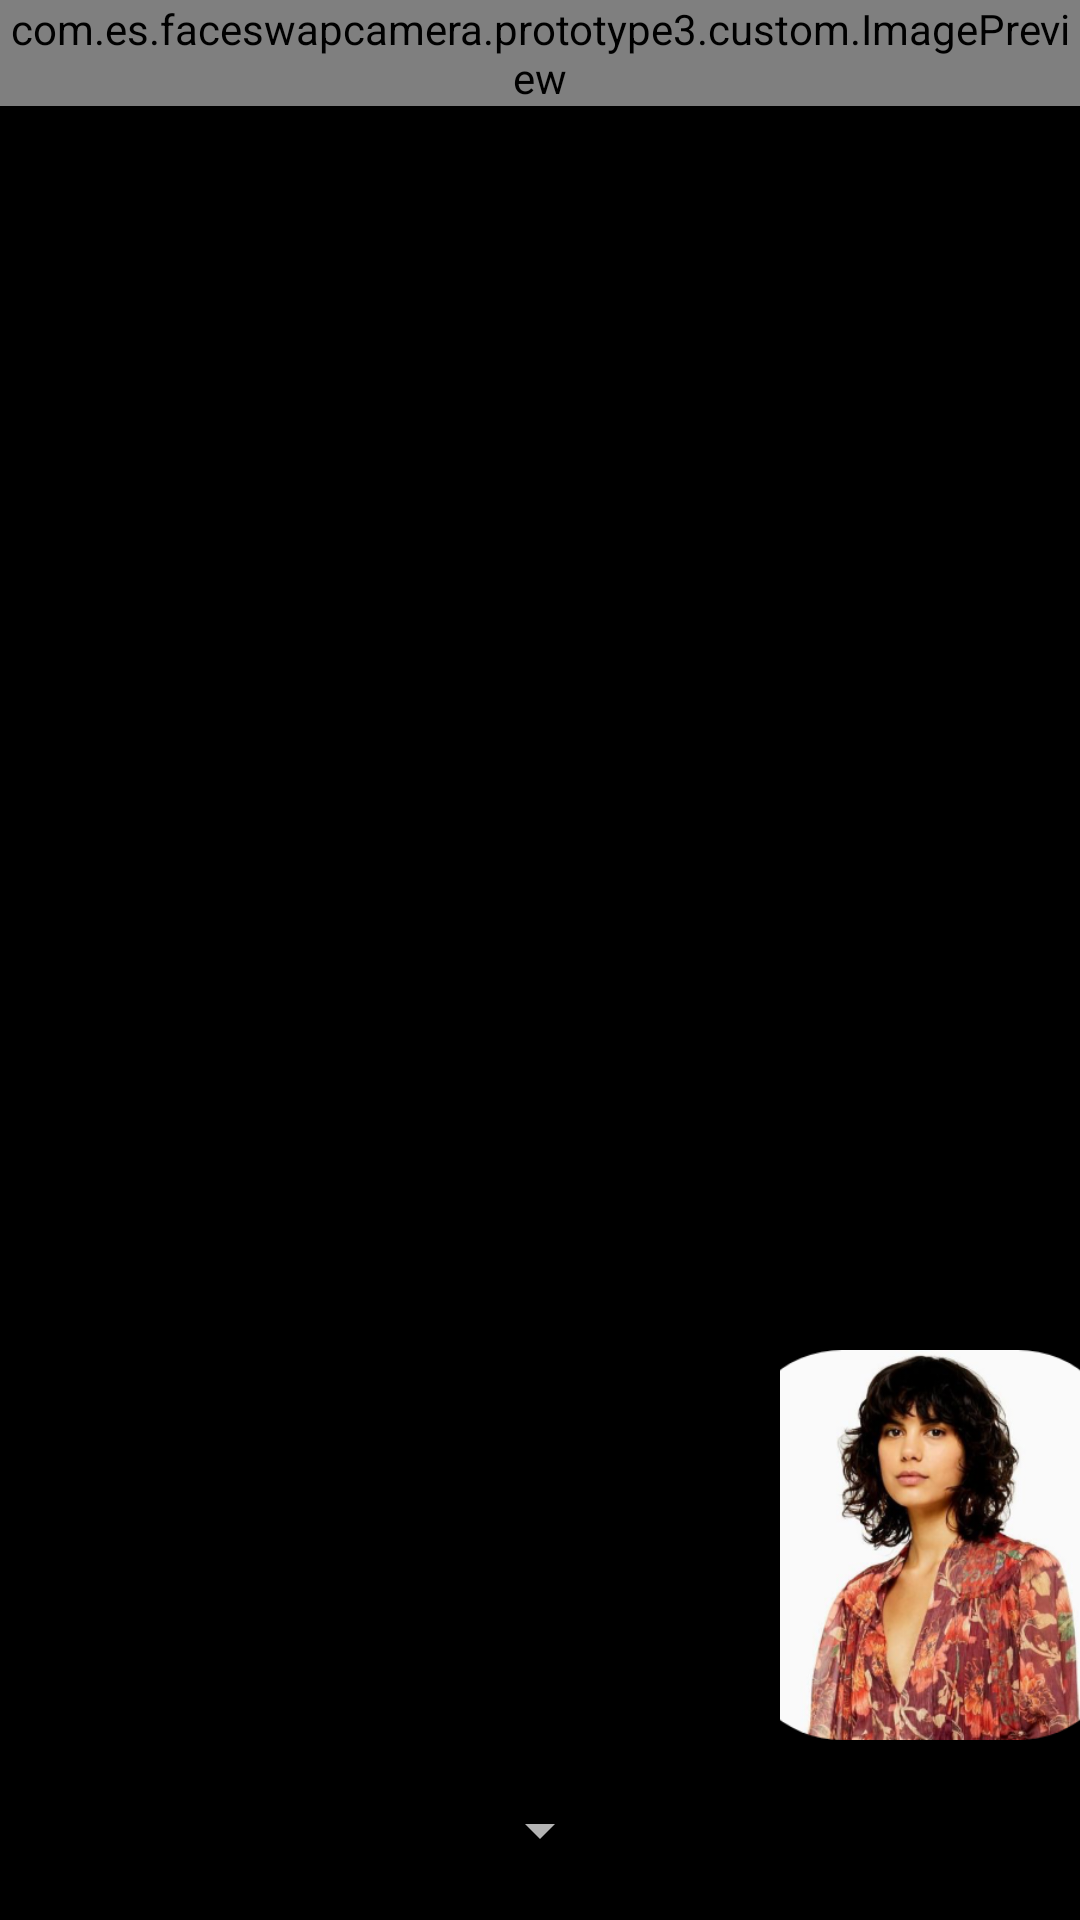

Reconstruct the res/layout file that produces this screen, plus the resources it refers to.
<!-- AndroidManifest.xml: application theme Theme.MaterialComponents -->
<!-- res/layout/activity_proto_type_4.xml -->
<?xml version="1.0" encoding="utf-8"?>
<RelativeLayout
    xmlns:android="http://schemas.android.com/apk/res/android"
    android:id="@+id/fireTopLayout"
    android:orientation="vertical"
    android:layout_width="match_parent"
    android:layout_height="match_parent"
    android:background="#000"
    android:keepScreenOn="true">

    <ImageView
        android:id="@+id/bgImageView"
        android:src="@drawable/test_model_4"
        android:layout_alignParentEnd="true"
        android:layout_alignParentBottom="true"
        android:scaleType="centerCrop"
        android:layout_marginBottom="60dp"
        android:layout_width="100dp"
        android:layout_height="130dp"/>

    <com.es.faceswapcamera.common.CameraSourcePreview
        android:id="@+id/firePreview"
        android:layout_width="match_parent"
        android:layout_height="wrap_content"
        android:layout_alignParentStart="true"
        android:layout_alignParentTop="true">


        <com.es.faceswapcamera.common.GraphicOverlay
            android:id="@+id/fireFaceOverlay"
            android:layout_width="match_parent"
            android:layout_height="match_parent"
            android:layout_alignParentStart="true"
            android:layout_alignParentTop="true"
            android:layout_alignParentBottom="true"/>

        <com.es.faceswapcamera.common.GraphicOverlay
            android:id="@+id/bgFaceOverlay"
            android:layout_width="match_parent"
            android:layout_height="match_parent"
            android:layout_alignParentStart="true"
            android:layout_alignParentTop="true"
            android:layout_alignParentBottom="true"/>

    </com.es.faceswapcamera.common.CameraSourcePreview>


    <com.es.faceswapcamera.prototype3.custom.ImagePreview
        android:id="@+id/faceImageView"
        android:scaleType="fitStart"
        android:layout_width="wrap_content"
        android:layout_height="wrap_content">

    </com.es.faceswapcamera.prototype3.custom.ImagePreview>

    <TextView android:id="@+id/text"
        android:layout_width="match_parent"
        android:layout_height="wrap_content"
        android:paddingLeft="80dp"
        android:textColor="#FFF"
        android:textSize="20sp"
        android:textStyle="bold" />

    <FrameLayout
        android:id="@+id/control"
        android:layout_width="match_parent"
        android:layout_height="60dp"
        android:layout_alignParentBottom="true"
        android:layout_alignParentStart="true"
        android:layout_toEndOf="@id/firePreview"
        android:background="#000">

        <Spinner
            android:id="@+id/spinner"
            android:layout_width="wrap_content"
            android:layout_height="wrap_content"
            android:layout_gravity="center" />

        <ToggleButton
            android:id="@+id/facingSwitch"
            android:layout_width="48dp"
            android:layout_height="48dp"
            android:layout_gravity="center_vertical"
            android:background="@drawable/toggle_style"
            android:textOff=""
            android:textOn=""
            android:checked="false" />

    </FrameLayout>

</RelativeLayout>
<!-- resources referenced by this layout -->
<resources>
  <!-- drawable test_model_4: jpg bitmap (drawable, 150790 bytes) -->
</resources>
